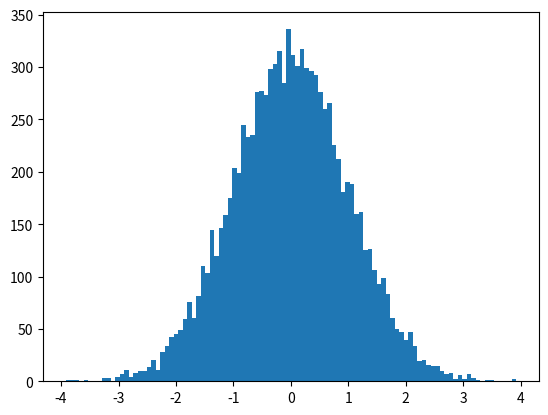

Generate this figure with matplotlib:
import numpy as np
import matplotlib.pyplot as plt

np.random.seed(42)
plt.hist(np.random.randn(10000), bins=100)
plt.show()

